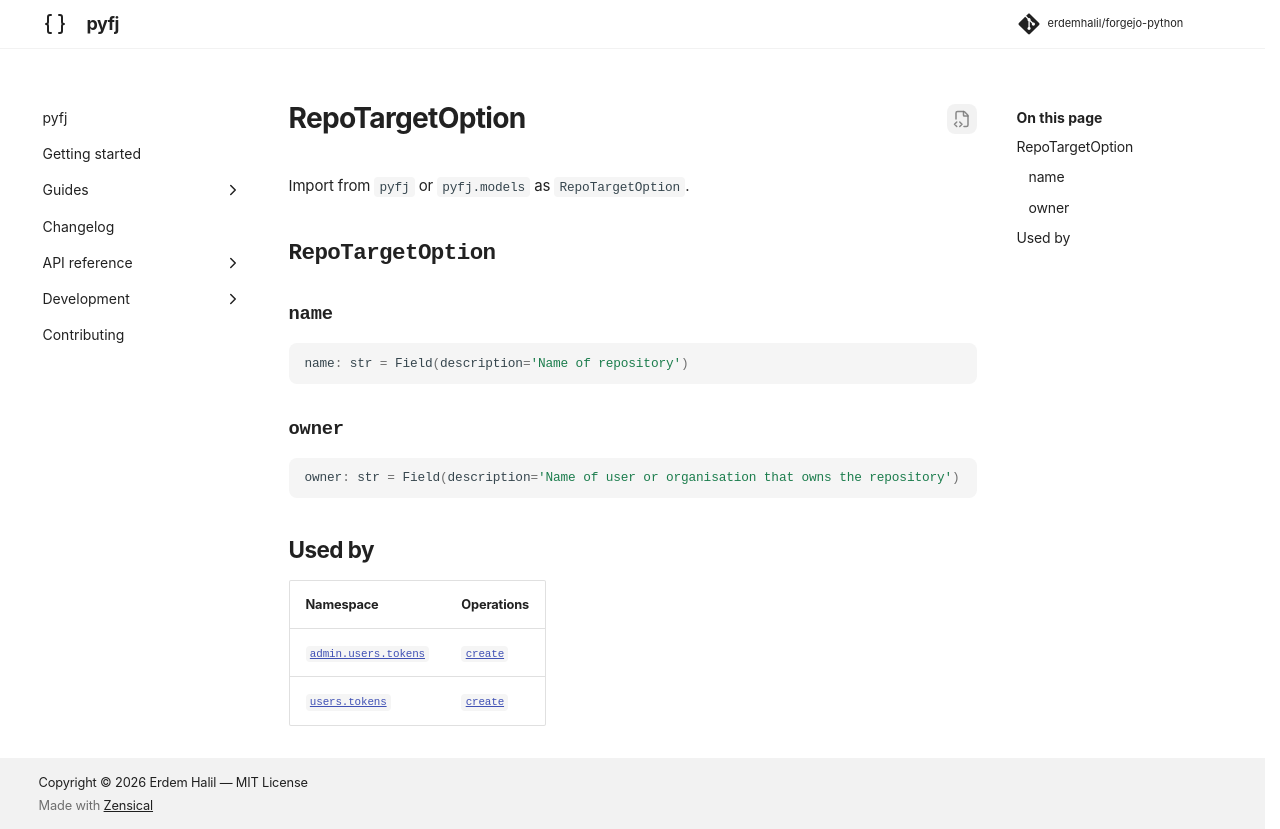

repository: erdemhalil/forgejo-python · page: 0.1/reference/models/repo_target_option/index.html · generator: mkdocs

---
title: "RepoTargetOption"
description: "!!! abstract \"Usage Documentation\""
---

# RepoTargetOption

Import from `pyfj` or `pyfj.models` as `RepoTargetOption`.

::: pyfj._generated.models.repo_target_option.RepoTargetOption

## Used by

| Namespace | Operations |
|---|---|
| [`admin.users.tokens`](../namespaces/admin/users/tokens/index.md) | [`create`](../namespaces/admin/users/tokens/index.md#pyfj._generated.api.admin.AdminUsersTokens.create) |
| [`users.tokens`](../namespaces/users/tokens/index.md) | [`create`](../namespaces/users/tokens/index.md#pyfj._generated.api.users.UsersTokens.create) |
